The GitHub repository prawiroht/tugasTransdig contains a labelled image folder "dataset" with 2 categories: plane, ship. Examples follow, each with its label.

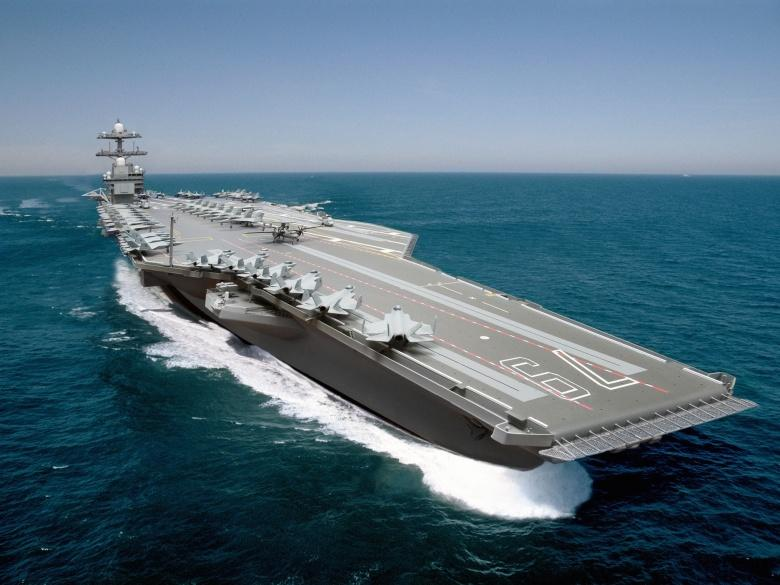
Label: ship

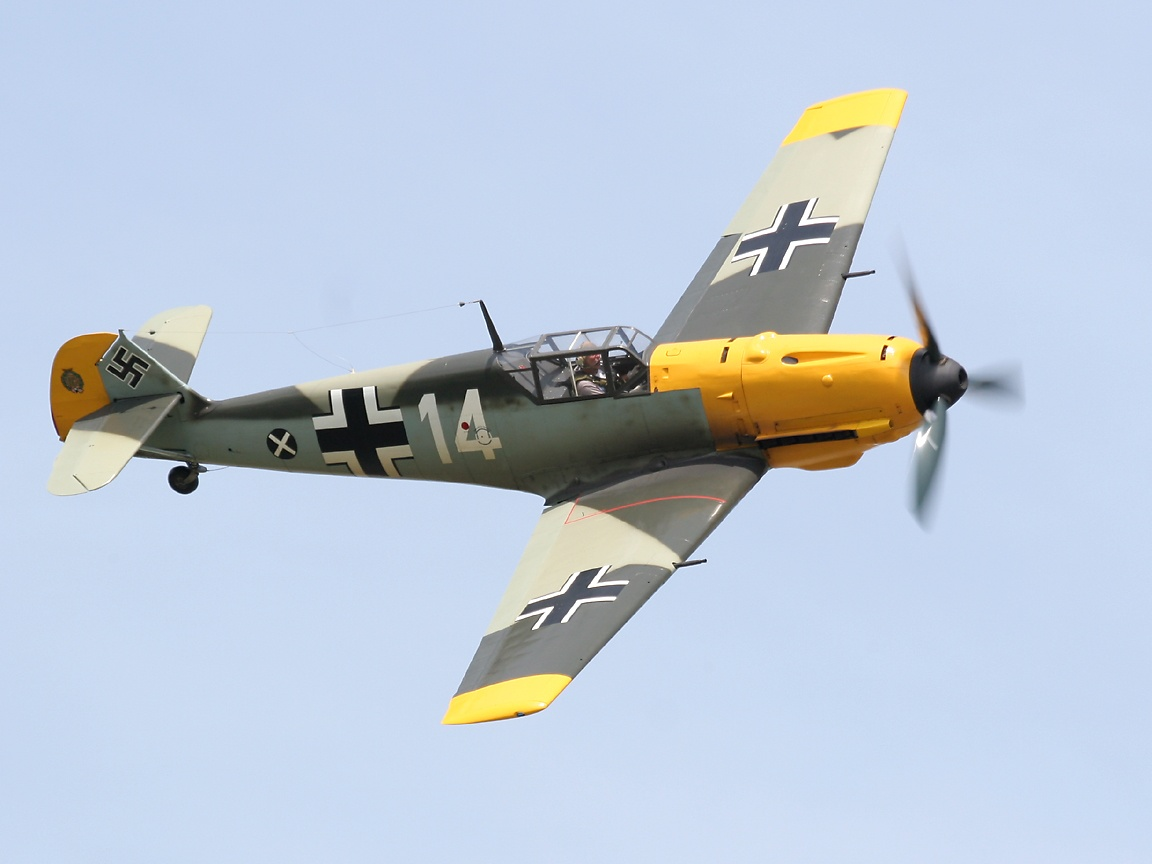
Label: plane

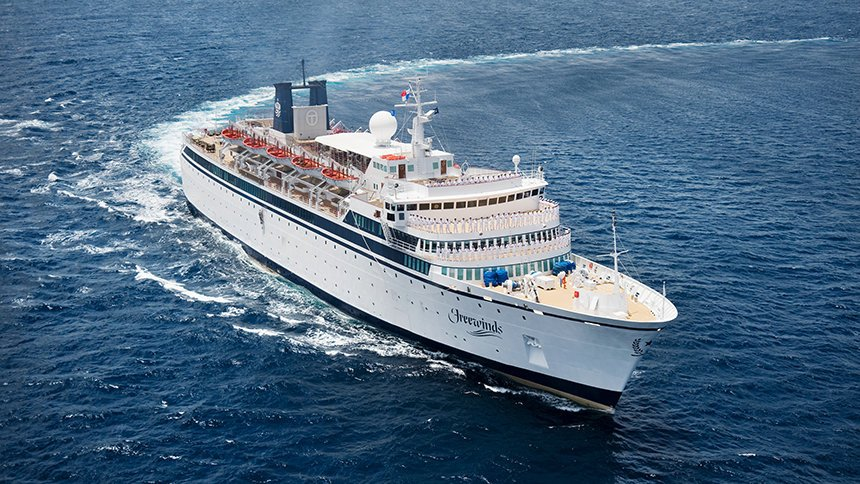
Label: ship

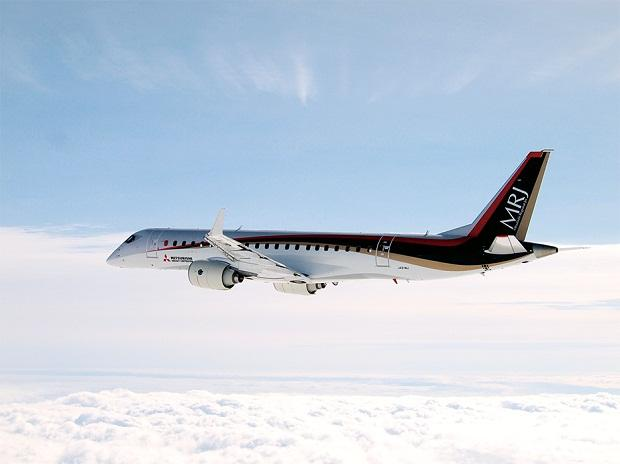
Label: plane

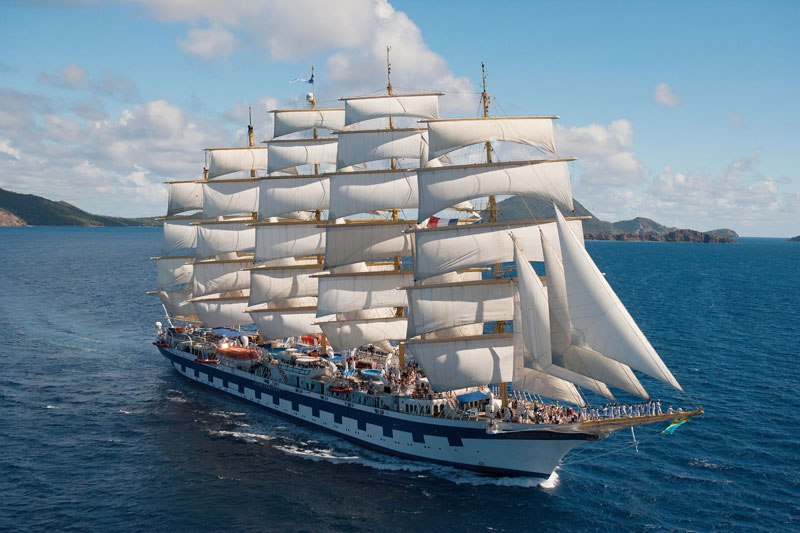
Label: ship

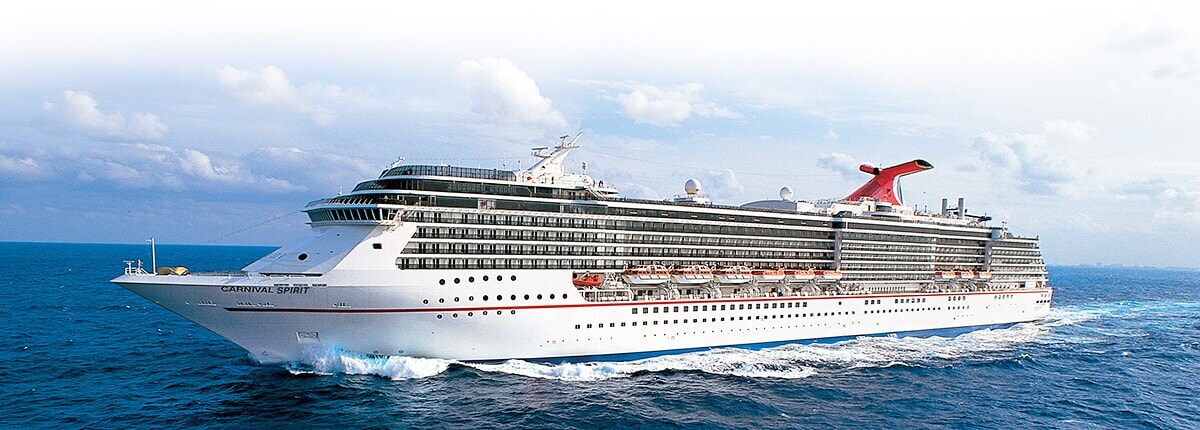
Label: ship
